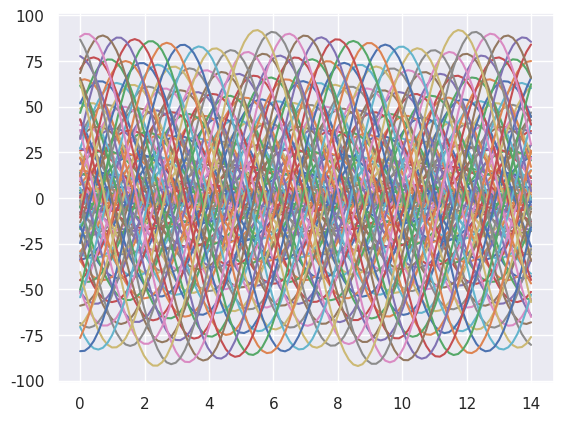

Source code (Python):
import seaborn as sns
import numpy as np
import matplotlib.pyplot as plt
def sinplot( flip =1):
    x = np.linspace(0,14,100)
    for  i in range(1,100):
        plt.plot(x,np.sin(x+i*.5)*(7- i )*flip)

sns.set()
sinplot()